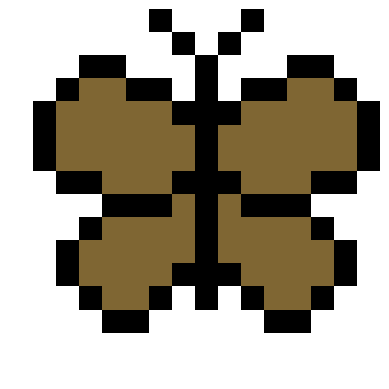

Recreate this plot in Python.
def define_bee():
    import numpy as np

    # make an empty numpy array for storing the image
    image_mat = np.full((16, 16, 3), 1.0)

    # define some colours
    black = [0, 0, 0]
    yellow = [1.0, 0.85, 0]
    grey = [0.75] * 3

    # specify which pixels are which colour
    image_mat[7:11, 2] = grey
    image_mat[6:12, 3:5] = black
    image_mat[6:12, 5:7] = yellow
    image_mat[6:12, 7:9] = black
    image_mat[6:12, 9:11] = yellow
    image_mat[6:12, 11:13] = black
    image_mat[7:11, 13] = black
    image_mat[4:6, 5:11] = grey
    image_mat[3, 6:10] = grey

    return image_mat


def define_butterfly():
    import numpy as np

    # make an empty numpy array for storing the image
    image_mat = np.full((16, 16, 3), 1.0)

    # define some colours
    black = [0, 0, 0]
    other = [0.2, 0.4, 0.8]
    other = [0.5, 0.4, 0.2]

    # specify which pixels are which colour
    c = 8
    # centre of butterfly
    image_mat[2:13, c] = black

    # generate mirror image at the same time
    for i in [-1, 1]:
        # outline
        image_mat[1, i*1+c] = black
        image_mat[0, i*2+c] = black
        image_mat[4, i*1+c] = black
        image_mat[3, [i*j+c for j in [2, 3]]] = black
        image_mat[2, [i*j+c for j in [4, 5]]] = black
        image_mat[3, i*6+c] = black
        image_mat[4:7, i*7+c] = black
        image_mat[7, [i*j+c for j in [6, 5]]] = black
        image_mat[8, [i*j+c for j in [4, 3, 2]]] = black
        image_mat[7, i*1+c] = black
        image_mat[9, i*5+c] = black
        image_mat[10:12, i*6+c] = black
        image_mat[12, i*5+c] = black
        image_mat[13, [i*j+c for j in [4, 3]]] = black
        image_mat[12, i*2+c] = black
        image_mat[11, i*1+c] = black

        # fill in the centre line by line
        image_mat[3, [i*j+c for j in [4, 5]]] = other
        image_mat[4, [i*j+c for j in range(2, 7)]] = other
        image_mat[5:7, [i*j+c for j in range(1, 7)]] = other
        image_mat[7, [i*j+c for j in range(2, 5)]] = other
        image_mat[8, i*1+c] = other
        image_mat[9, [i*j+c for j in range(1, 5)]] = other
        image_mat[10, [i*j+c for j in range(1, 6)]] = other
        image_mat[11, [i*j+c for j in range(2, 6)]] = other
        image_mat[12, [i*j+c for j in range(3, 5)]] = other

    return image_mat


def plot_image(image):
    import matplotlib.pyplot as plt

    plt.axis('off')
    plt.imshow(image)
    plt.show()


bee = define_bee()
plot_image(bee)
butterfly = define_butterfly()
plot_image(butterfly)
